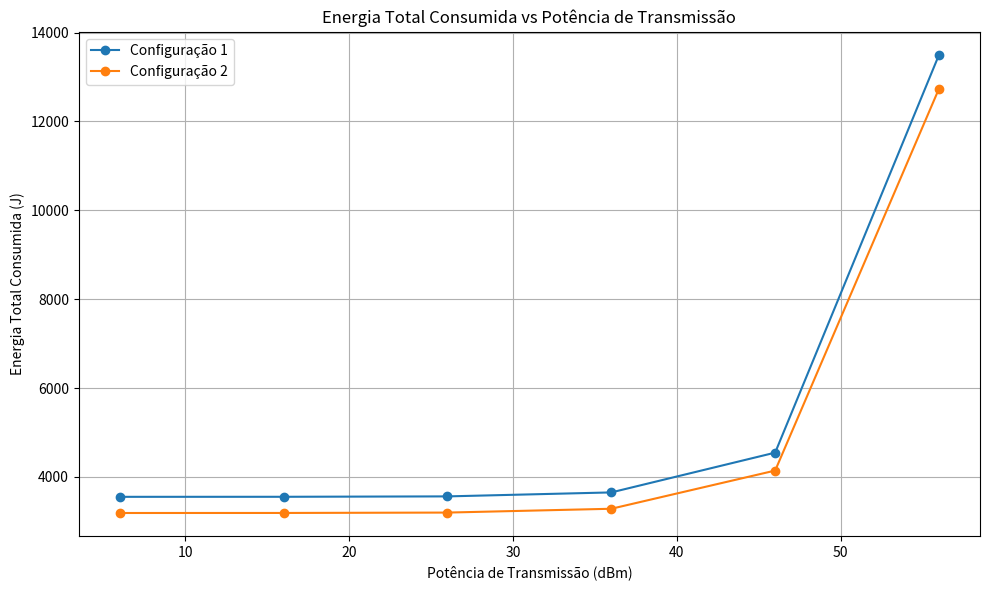
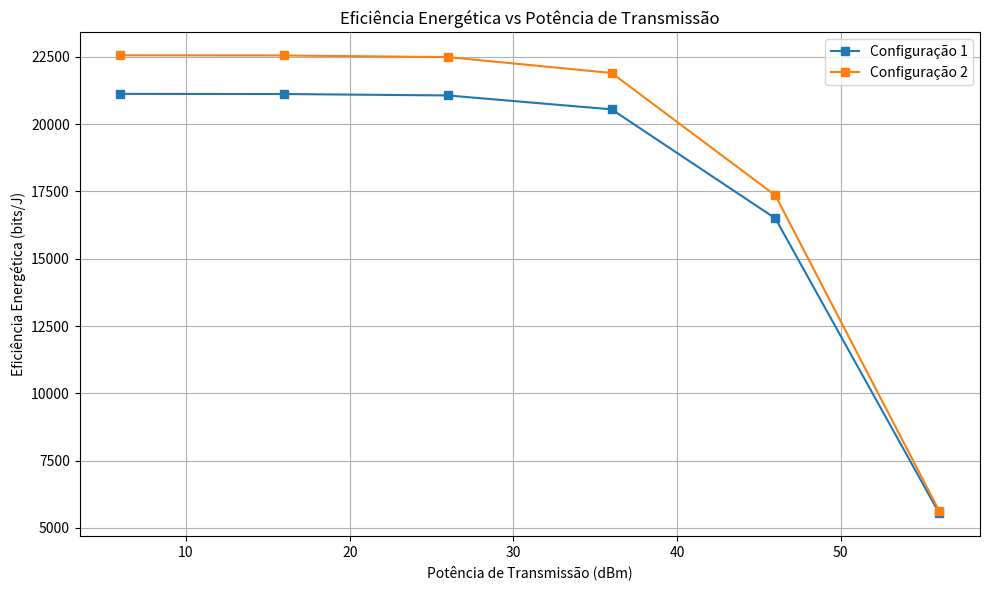
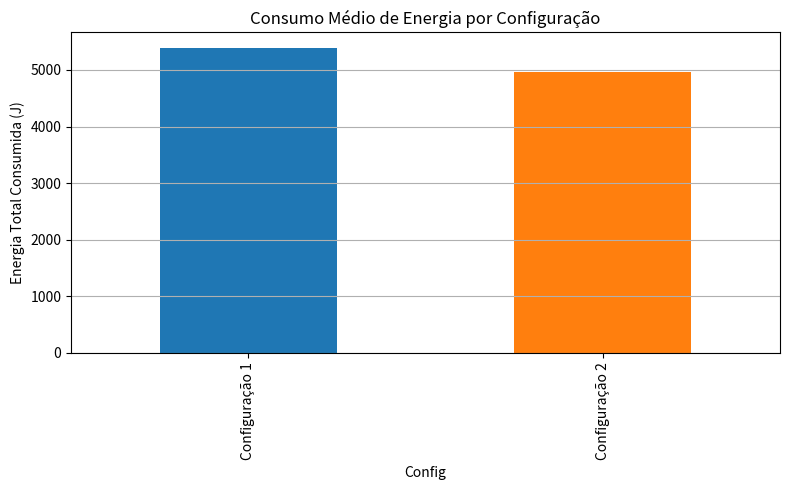

The script that saved these images, in order:
import pandas as pd
import matplotlib.pyplot as plt
import numpy as np

# Função de cálculo da energia e eficiência
def calcular_energia(config_id, P_idle, alpha, D_proc, beta, gamma, num_UEs, T_sim, potencias_dbm, throughput_mbps):
    resultados = []
    for pot_dbm in potencias_dbm:
        P_tx = 10 ** (pot_dbm / 10) * 1e-3  # dBm -> W
        P_gnb = P_idle + alpha * D_proc + beta * num_UEs + gamma * P_tx
        E_total = P_gnb * T_sim  # J
        eficiencia = (throughput_mbps * 1e6 / 8 * T_sim) / E_total  # bits/J
        
        resultados.append({
            "Config": config_id,
            "Potência (dBm)": pot_dbm,
            "Potência Tx (W)": round(P_tx, 4),
            "Potência Média gNB (W)": round(P_gnb, 2),
            "Energia Total Consumida (J)": round(E_total, 2),
            "Eficiência Energética (bits/J)": eficiencia
        })
    return pd.DataFrame(resultados)

# Configurações de exemplo
configs = [
    {
        "config_id": "Configuração 1",
        "P_idle": 500, "alpha": 10, "D_proc": 1.5,
        "beta": 5, "gamma": 5, "num_UEs": 39,
        "T_sim": 5, "potencias_dbm": [6, 16, 26, 36, 46, 56],
        "throughput_mbps": 120
    },
    {
        "config_id": "Configuração 2",
        "P_idle": 450, "alpha": 9, "D_proc": 1.3,
        "beta": 4.5, "gamma": 4.8, "num_UEs": 39,
        "T_sim": 5, "potencias_dbm": [6, 16, 26, 36, 46, 56],
        "throughput_mbps": 115
    }
]

# Calcular resultados para todas as configs
dfs = [calcular_energia(**cfg) for cfg in configs]
df_geral = pd.concat(dfs, ignore_index=True)

# ---- Gráfico 1: Energia × Potência ----
plt.figure(figsize=(10, 6))
for cfg in df_geral["Config"].unique():
    subset = df_geral[df_geral["Config"] == cfg]
    plt.plot(subset["Potência (dBm)"], subset["Energia Total Consumida (J)"], marker="o", label=cfg)

plt.title("Energia Total Consumida vs Potência de Transmissão")
plt.xlabel("Potência de Transmissão (dBm)")
plt.ylabel("Energia Total Consumida (J)")
plt.grid(True)
plt.legend()
plt.tight_layout()
plt.savefig("energia_vs_potencia.png", dpi=300)

# ---- Gráfico 2: Eficiência × Potência ----
plt.figure(figsize=(10, 6))
for cfg in df_geral["Config"].unique():
    subset = df_geral[df_geral["Config"] == cfg]
    plt.plot(subset["Potência (dBm)"], subset["Eficiência Energética (bits/J)"], marker="s", label=cfg)

plt.title("Eficiência Energética vs Potência de Transmissão")
plt.xlabel("Potência de Transmissão (dBm)")
plt.ylabel("Eficiência Energética (bits/J)")
plt.grid(True)
plt.legend()
plt.tight_layout()
plt.savefig("eficiencia_vs_potencia.png", dpi=300)

# ---- Gráfico 3: Comparação de Consumo ----
consumo_medio = df_geral.groupby("Config")["Energia Total Consumida (J)"].mean()
plt.figure(figsize=(8, 5))
consumo_medio.plot(kind="bar", color=["#1f77b4", "#ff7f0e"])
plt.title("Consumo Médio de Energia por Configuração")
plt.ylabel("Energia Total Consumida (J)")
plt.grid(axis="y")
plt.tight_layout()
plt.savefig("comparacao_consumo.png", dpi=300)

print("Gráficos gerados: energia_vs_potencia.png, eficiencia_vs_potencia.png, comparacao_consumo.png")
